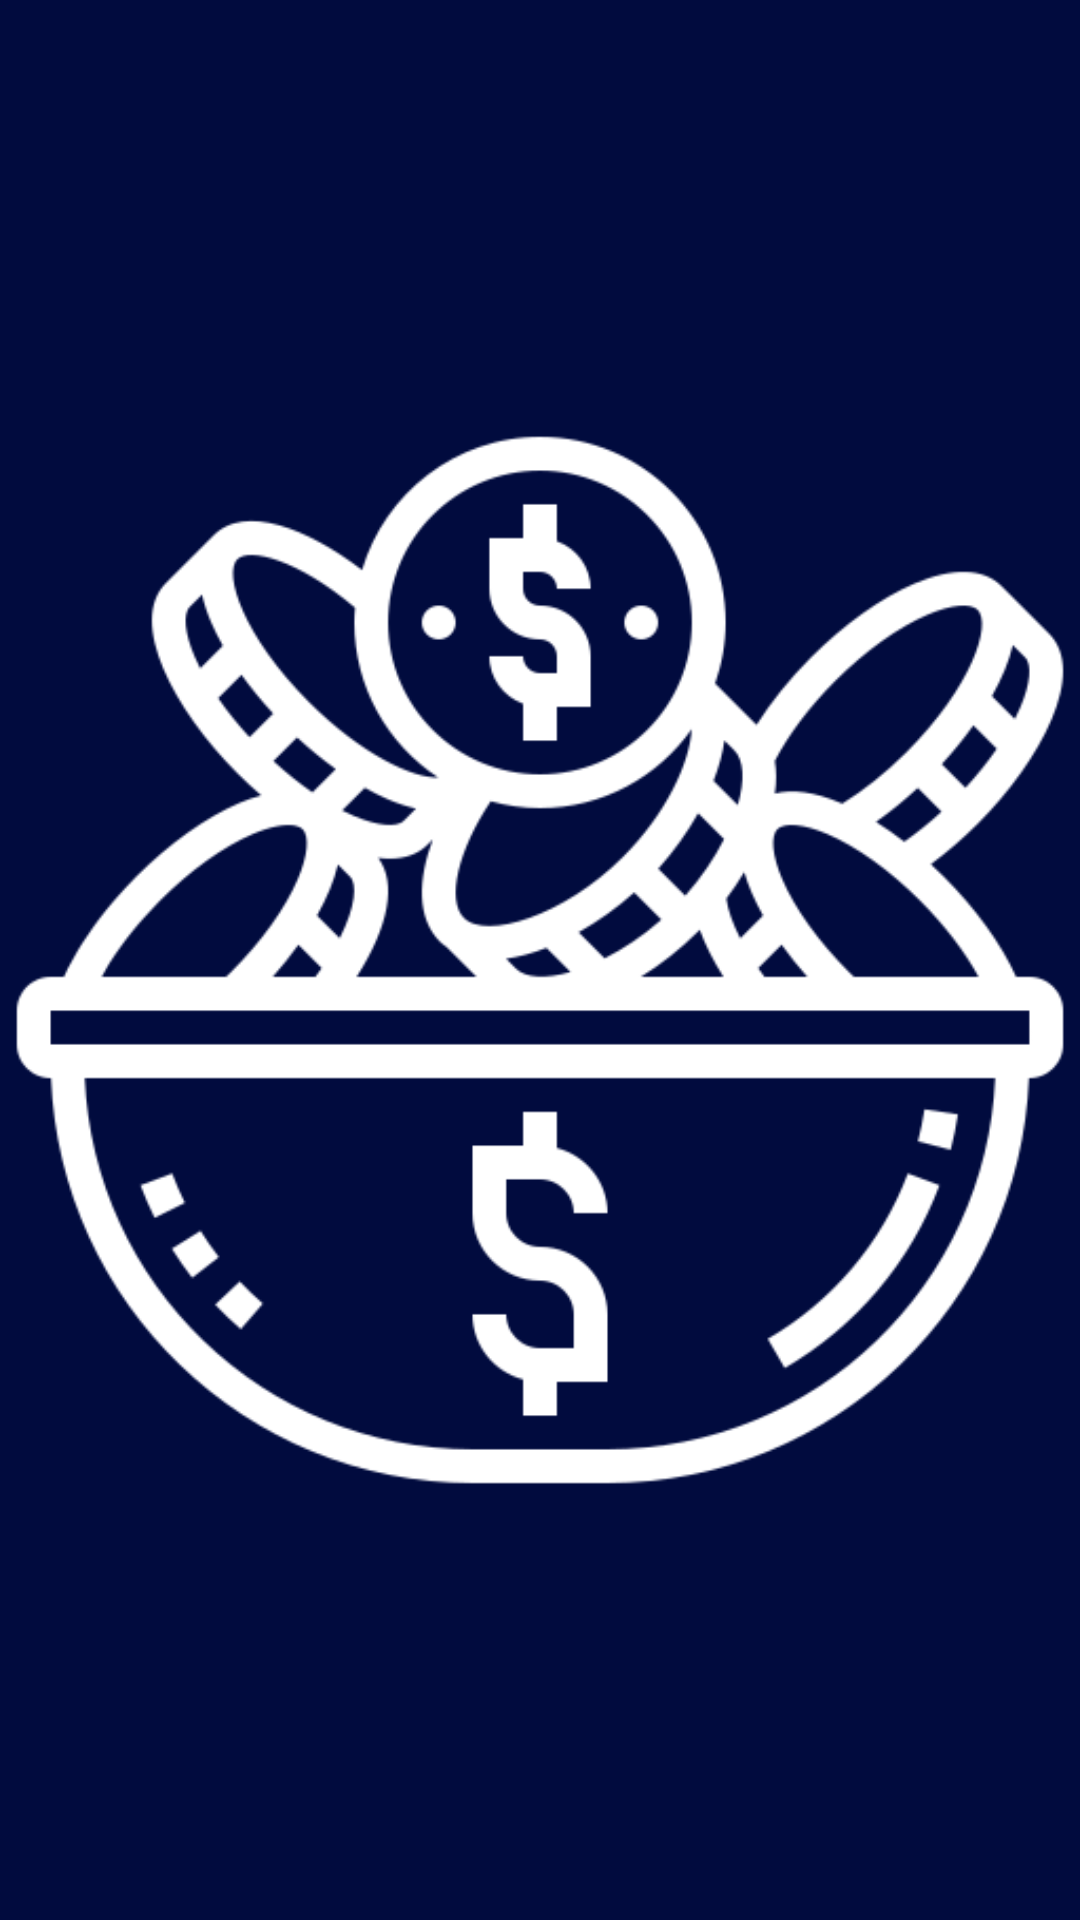

This screen was rendered from an Android layout file. Write that file and the resources it references.
<!-- AndroidManifest.xml: application theme AppTheme -->
<!-- res/layout/activity_splash_screen.xml -->
<?xml version="1.0" encoding="utf-8"?>
<androidx.constraintlayout.widget.ConstraintLayout xmlns:android="http://schemas.android.com/apk/res/android"
    xmlns:app="http://schemas.android.com/apk/res-auto"
    xmlns:tools="http://schemas.android.com/tools"
    android:layout_width="match_parent"
    android:layout_height="match_parent"
    android:background="#010B3E"
    tools:context=".SplashScreenActivity">

    <ImageView
        android:id="@+id/imageView3"
        android:layout_width="wrap_content"
        android:layout_height="wrap_content"
        app:layout_constraintBottom_toBottomOf="parent"
        app:layout_constraintEnd_toEndOf="parent"
        app:layout_constraintStart_toStartOf="parent"
        app:layout_constraintTop_toTopOf="parent"
        app:srcCompat="@drawable/logoum" />
</androidx.constraintlayout.widget.ConstraintLayout>
<!-- resources referenced by this layout -->
<resources>
  <!-- drawable logoum: png bitmap (drawable-v24, 23281 bytes) -->
  <style name="AppTheme" parent="Theme.AppCompat.Light.NoActionBar">
          
          <item name="colorPrimary">#E6E619</item>
          <item name="colorPrimaryDark">#5A04A8</item>
          <item name="colorAccent">@color/colorPrimaryDark</item>
      </style>
  <!-- not gathered from this repository: default colours our renderer supplied (Android Studio template values) -->
  <color name="colorPrimaryDark">#FF3700B3</color>
</resources>
